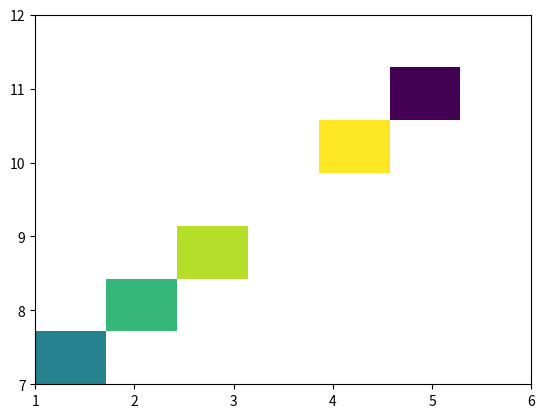

This chart was generated by the following Python code:
import matplotlib.pyplot as plt

x=[1,2,3,4,5,6]
y=[7,8,9,10,11,12]
plt.hist2d(x,y,bins=7,weights=[5,7,9,10,1,99],cmin=1,cmax=10)
plt.show()